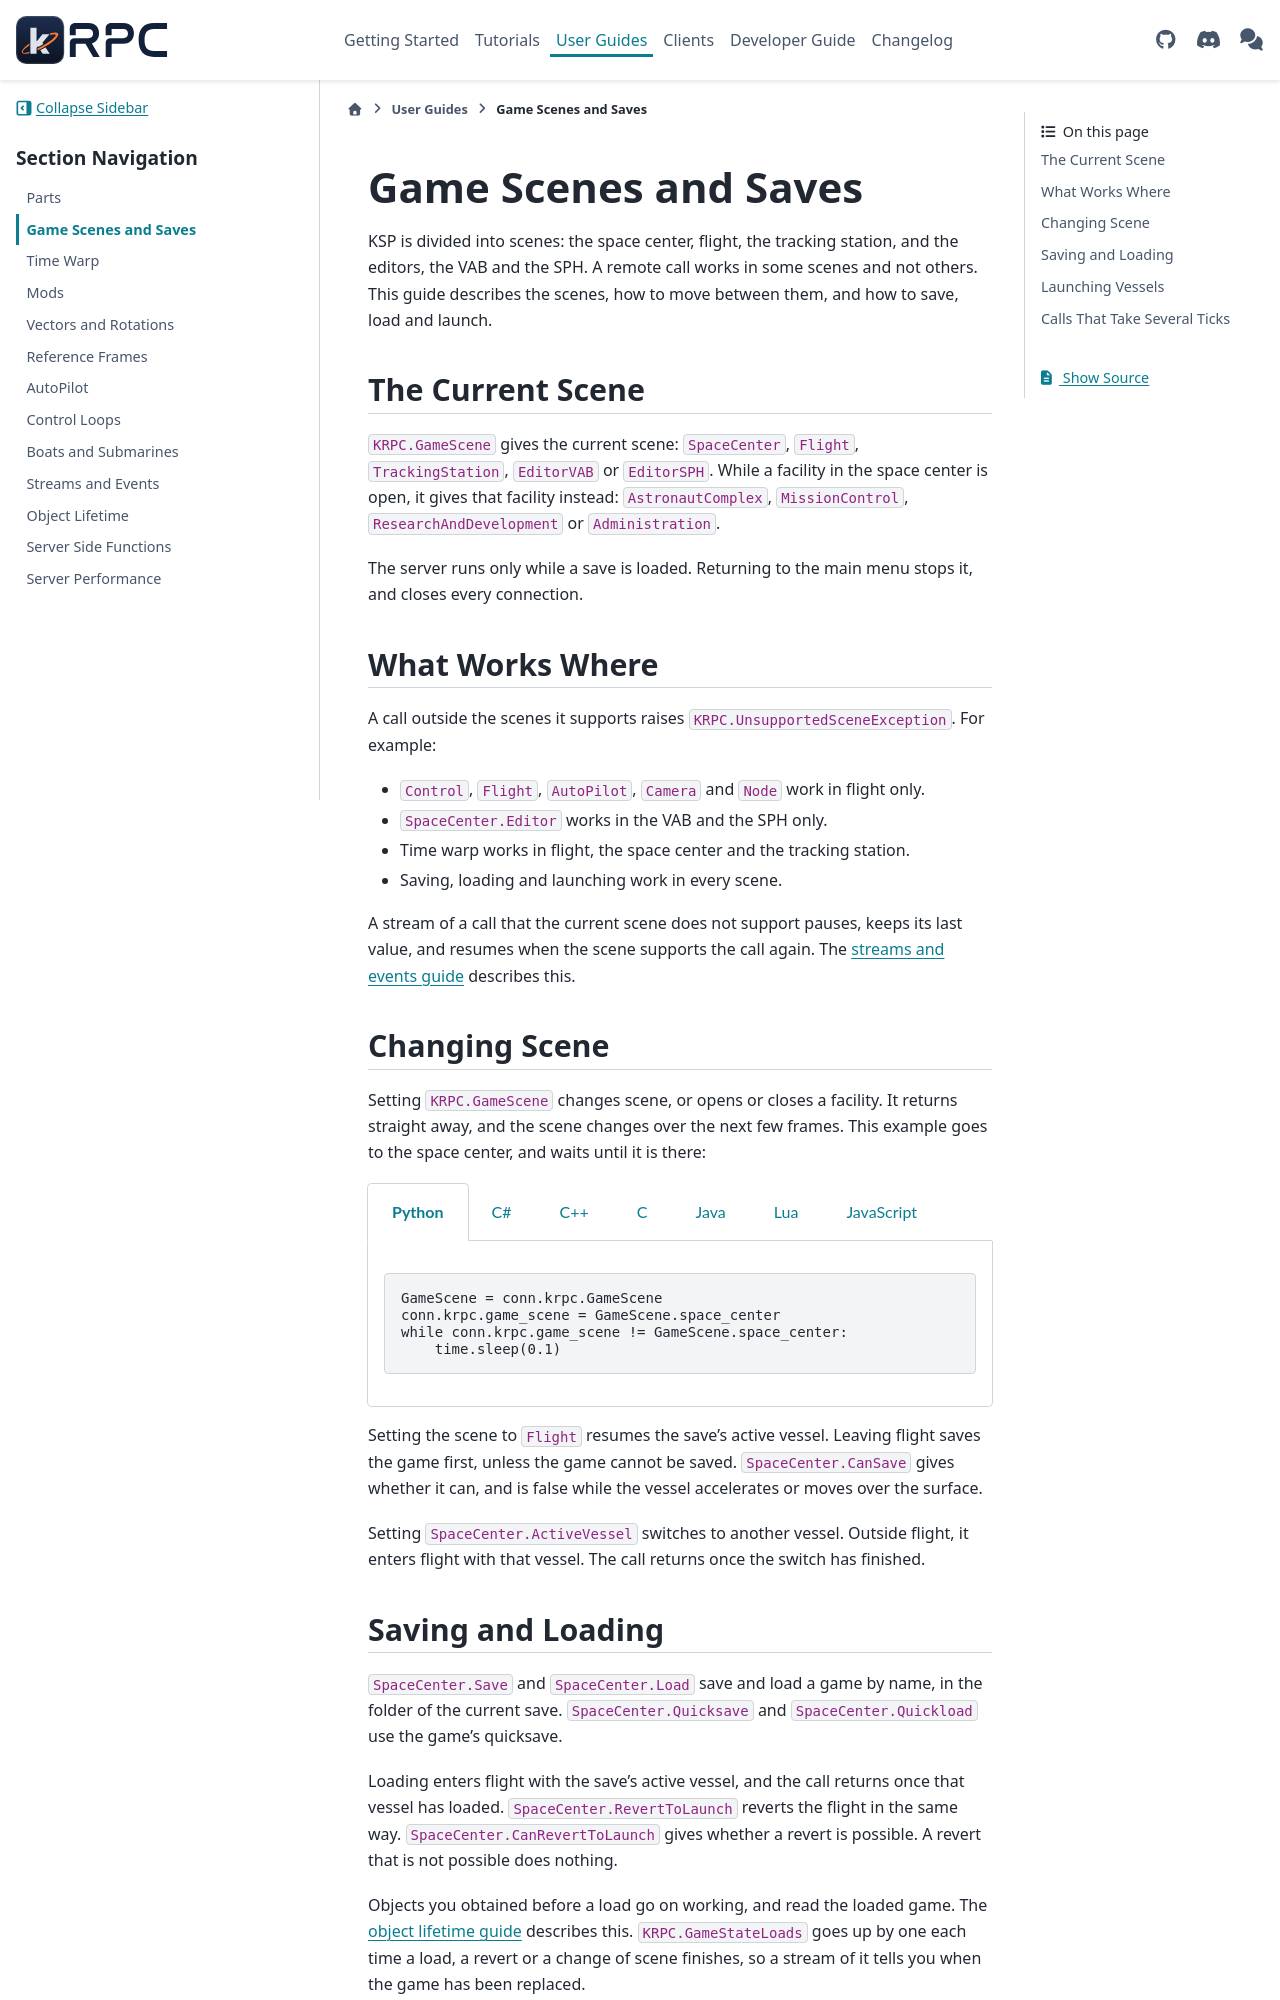

repository: krpc/krpc · page: latest/user-guide/game-scenes-and-saves.html · generator: sphinx

.. _user-guide-game-scenes-and-saves:

Game Scenes and Saves
=====================

KSP is divided into scenes: the space center, flight, the tracking station, and the editors, the
VAB and the SPH. A remote call works in some scenes and not others. This guide describes the
scenes, how to move between them, and how to save, load and launch.

The Current Scene
-----------------

``KRPC.GameScene`` gives the current scene: ``SpaceCenter``, ``Flight``, ``TrackingStation``,
``EditorVAB`` or ``EditorSPH``. While a facility in the space center is open, it gives that
facility instead: ``AstronautComplex``, ``MissionControl``, ``ResearchAndDevelopment`` or
``Administration``.

The server runs only while a save is loaded. Returning to the main menu stops it, and closes every
connection.

What Works Where
----------------

A call outside the scenes it supports raises ``KRPC.UnsupportedSceneException``. For example:

* ``Control``, ``Flight``, ``AutoPilot``, ``Camera`` and ``Node`` work in flight only.
* ``SpaceCenter.Editor`` works in the VAB and the SPH only.
* Time warp works in flight, the space center and the tracking station.
* Saving, loading and launching work in every scene.

A stream of a call that the current scene does not support pauses, keeps its last value, and
resumes when the scene supports the call again. The :doc:`streams and events guide
</user-guide/streams-and-events>` describes this.

Changing Scene
--------------

Setting ``KRPC.GameScene`` changes scene, or opens or closes a facility. It returns straight away,
and the scene changes over the next few frames. This example goes to the space center, and waits
until it is there:

.. tabs::

   .. group-tab:: Python

      .. literalinclude:: /scripts/user-guide/game-scenes-and-saves/ChangeScene.py
         :language: python
         :start-after: [docs]
         :end-before: [/docs]
         :dedent:

   .. group-tab:: C#

      .. literalinclude:: /scripts/user-guide/game-scenes-and-saves/ChangeScene.cs
         :language: csharp
         :start-after: [docs]
         :end-before: [/docs]
         :dedent:

   .. group-tab:: C++

      .. literalinclude:: /scripts/user-guide/game-scenes-and-saves/ChangeScene.cpp
         :language: cpp
         :start-after: [docs]
         :end-before: [/docs]
         :dedent:

   .. group-tab:: C

      .. literalinclude:: /scripts/user-guide/game-scenes-and-saves/ChangeScene.c
         :language: c
         :start-after: [docs]
         :end-before: [/docs]
         :dedent:

   .. group-tab:: Java

      .. literalinclude:: /scripts/user-guide/game-scenes-and-saves/ChangeScene.java
         :language: java
         :start-after: [docs]
         :end-before: [/docs]
         :dedent:

   .. group-tab:: Lua

      .. literalinclude:: /scripts/user-guide/game-scenes-and-saves/ChangeScene.lua
         :language: lua
         :start-after: [docs]
         :end-before: [/docs]
         :dedent:

   .. group-tab:: JavaScript

      .. literalinclude:: /scripts/user-guide/game-scenes-and-saves/ChangeScene.js
         :language: javascript
         :start-after: [docs]
         :end-before: [/docs]
         :dedent:

Setting the scene to ``Flight`` resumes the save's active vessel. Leaving flight saves the game
first, unless the game cannot be saved. ``SpaceCenter.CanSave`` gives whether it can, and is false
while the vessel accelerates or moves over the surface.

Setting ``SpaceCenter.ActiveVessel`` switches to another vessel. Outside flight, it enters flight
with that vessel. The call returns once the switch has finished.

Saving and Loading
------------------

``SpaceCenter.Save`` and ``SpaceCenter.Load`` save and load a game by name, in the folder of the
current save. ``SpaceCenter.Quicksave`` and ``SpaceCenter.Quickload`` use the game's quicksave.

Loading enters flight with the save's active vessel, and the call returns once that vessel has
loaded. ``SpaceCenter.RevertToLaunch`` reverts the flight in the same way.
``SpaceCenter.CanRevertToLaunch`` gives whether a revert is possible. A revert that is not
possible does nothing.

Objects you obtained before a load go on working, and read the loaded game. The :doc:`object
lifetime guide </user-guide/object-lifetime>` describes this. ``KRPC.GameStateLoads`` goes up by
one each time a load, a revert or a change of scene finishes, so a stream of it tells you when the
game has been replaced.
